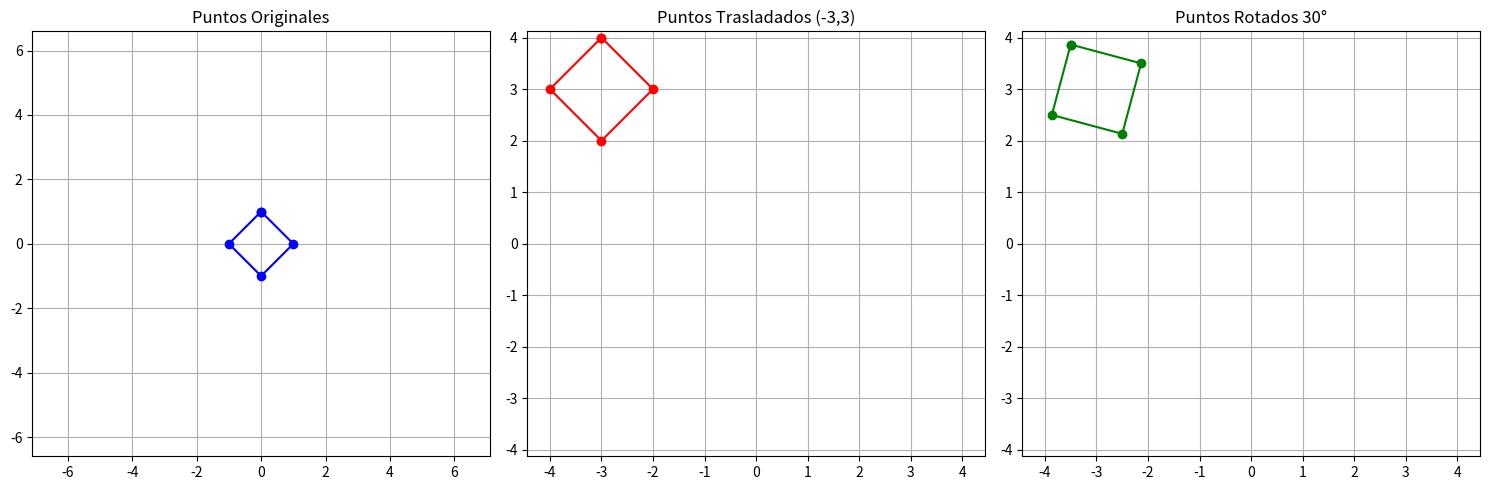

Source code (Python):
import numpy as np
import matplotlib.pyplot as plt

# Crear un conjunto de puntos que forman un cuadrado
puntos = np.array([
    [0, 1],    # Punto inferior izquierdo
    [1, 0],    # Punto inferior derecho
    [0,-1],    # Punto superior derecho
    [-1, 0],    # Punto superior izquierdo
    [0, 1]     # Cerrar el cuadrado
])

# Crear figura
plt.figure(figsize=(15, 5))

# Dibujar puntos originales
plt.subplot(131)
plt.plot(puntos[:, 0], puntos[:, 1], 'b-o')
plt.title('Puntos Originales')
plt.grid(True)
plt.axis('equal')
plt.xlim(-8, 8)
plt.ylim(-8, 8)

# Matriz de traslación t=(-3,3)
T = np.array([
    [1, 0, -3],
    [0, 1, 3],
    [0, 0, 1]
])

# Agregar columna de unos para hacer transformación homogénea
puntos_homogeneos = np.hstack((puntos, np.ones((puntos.shape[0], 1))))

# Aplicar traslación
puntos_trasladados = np.dot(puntos_homogeneos, T.T)

# Dibujar puntos trasladados
plt.subplot(132)
plt.plot(puntos_trasladados[:, 0], puntos_trasladados[:, 1], 'r-o')
plt.title('Puntos Trasladados (-3,3)')
plt.grid(True)
plt.axis('equal')
plt.xlim(-5, 5)
plt.ylim(-5, 5)

# Matriz de rotación 30 grados
theta = np.radians(30)
R = np.array([
    [np.cos(theta), -np.sin(theta), 0],
    [np.sin(theta), np.cos(theta), 0],
    [0, 0, 1]
])

# Aplicar rotación a los puntos trasladados
puntos_rotados = np.dot(puntos_homogeneos, np.dot(T, R).T)

# Dibujar puntos rotados
plt.subplot(133)
plt.plot(puntos_rotados[:, 0], puntos_rotados[:, 1], 'g-o')
plt.title('Puntos Rotados 30°')
plt.grid(True)
plt.axis('equal')
plt.xlim(-5, 5)
plt.ylim(-5, 5)

plt.tight_layout()
plt.show()